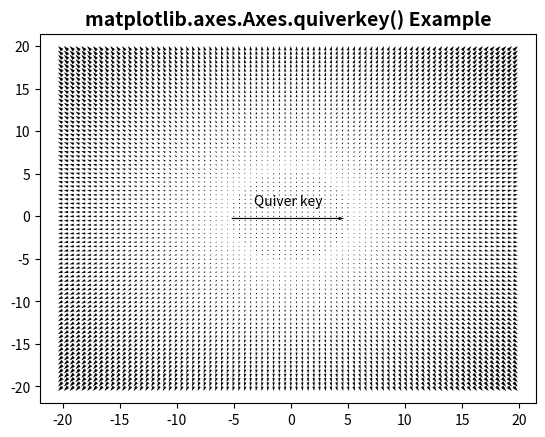

Source code (Python):
# Implementation of matplotlib function
import matplotlib.pyplot as plt
import numpy as np

X = np.arange(-20, 20, 0.5)
Y = np.arange(-20, 20, 0.5)
U, V = np.meshgrid(X, Y)

fig, ax = plt.subplots()
q = ax.quiver(X, Y, U, V)
ax.quiverkey(q, X=0.5, Y=0.5, U=500,
             label='Quiver key')

ax.set_title('matplotlib.axes.Axes.quiverkey() \
Example', fontsize=14, fontweight='bold')
plt.show()
